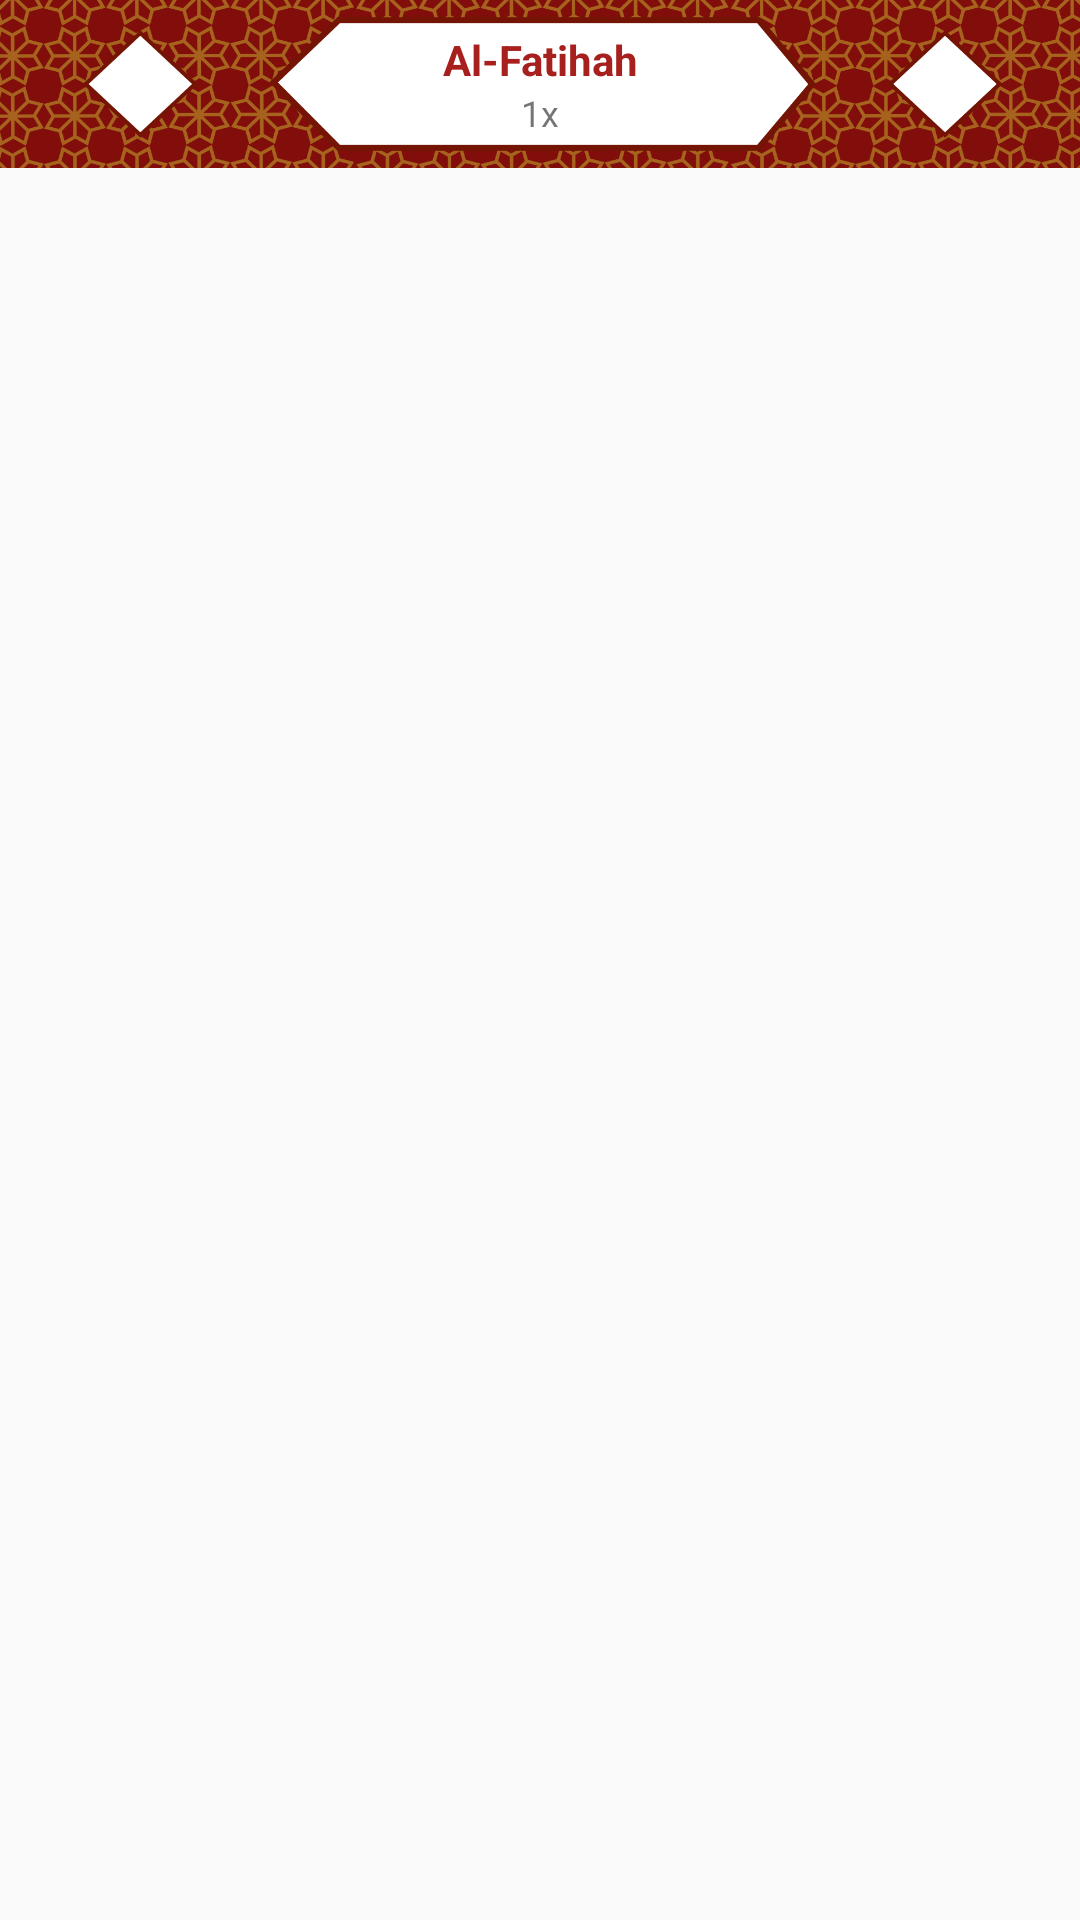

Android layout source for this screen:
<!-- AndroidManifest.xml: application theme AppTheme -->
<!-- res/layout/activity_dhikr.xml -->
<?xml version="1.0" encoding="utf-8"?>
<LinearLayout xmlns:android="http://schemas.android.com/apk/res/android"
    xmlns:app="http://schemas.android.com/apk/res-auto"
    xmlns:tools="http://schemas.android.com/tools"
    android:layout_width="match_parent"
    android:layout_height="match_parent"
    android:orientation="vertical"
    tools:context=".DhikrActivity">

    <LinearLayout
        android:id="@+id/toolbar"
        android:layout_width="match_parent"
        android:layout_height="?attr/actionBarSize"
        android:orientation="vertical"
        android:background="@drawable/top_bar"
        android:gravity="center">

        <TextView
            android:id="@+id/surah"
            android:layout_width="wrap_content"
            android:layout_height="wrap_content"
            android:text="Al-Fatihah"
            android:gravity="center"
            android:textStyle="bold"
            android:textColor="@color/colorPrimary"
            android:textSize="14sp"/>

        <TextView
            android:id="@+id/count"
            android:layout_width="wrap_content"
            android:layout_height="wrap_content"
            android:text="1x"
            android:textSize="12sp"/>


    </LinearLayout>

    <FrameLayout
        android:layout_width="match_parent"
        android:layout_height="match_parent">

        <android.support.v4.view.ViewPager
            android:id="@+id/pager"
            android:layout_width="match_parent"
            android:layout_height="match_parent"/>

    </FrameLayout>

</LinearLayout>
<!-- resources referenced by this layout -->
<resources>
  <color name="colorPrimary">#A7201D</color>
  <!-- drawable top_bar: png bitmap (drawable, 156862 bytes) -->
  <style name="AppTheme" parent="Theme.AppCompat.Light.NoActionBar">
          
          <item name="colorPrimary">@color/colorPrimary</item>
          <item name="colorPrimaryDark">@color/colorPrimaryDark</item>
          <item name="colorAccent">@color/colorAccent</item>
      </style>
  <color name="colorPrimaryDark">#820E0B</color>
  <color name="colorAccent">#FF4081</color>
</resources>
